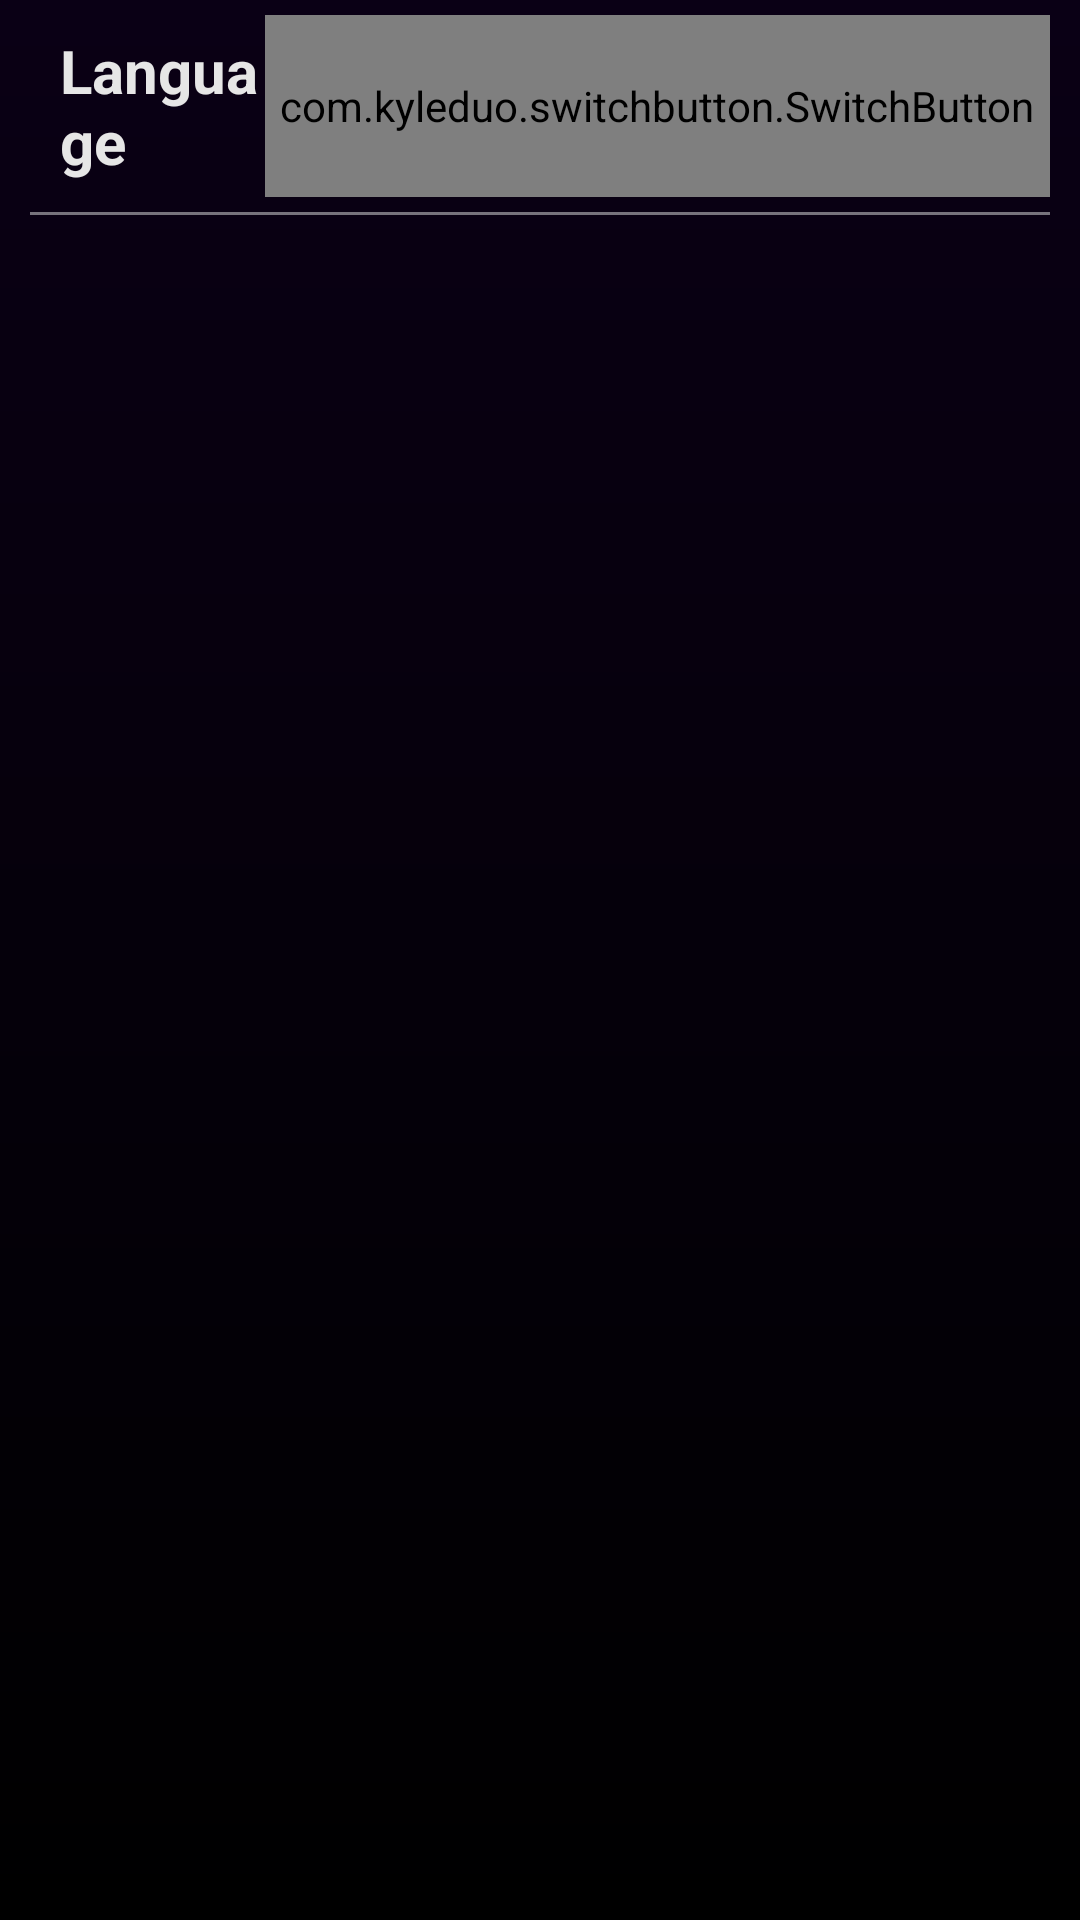

Layout XML and referenced resources for this Android screen:
<!-- AndroidManifest.xml: application theme AppTheme -->
<!-- res/layout/settings_layout.xml -->
<?xml version="1.0" encoding="utf-8"?>
<LinearLayout xmlns:android="http://schemas.android.com/apk/res/android"
    android:layout_width="match_parent"
    android:layout_height="match_parent"
    xmlns:app="http://schemas.android.com/apk/res-auto"
    android:background="@drawable/app_background"
    android:orientation="vertical">

    <LinearLayout
        android:layout_width="match_parent"
        android:layout_height="wrap_content"
        android:layout_marginTop="5dp"
        android:layout_marginBottom="5dp"
        android:orientation="horizontal">
        <TextView
            android:layout_width="match_parent"
            android:layout_height="wrap_content"
            android:paddingLeft="20dp"
            android:paddingTop="5dp"
            android:layout_weight="1"
            android:paddingBottom="5dp"
            android:text="Language"
            android:textColor="@color/colorAccent"
            android:textSize="20sp"
            android:textStyle="bold"/>

        <com.kyleduo.switchbutton.SwitchButton
            android:id="@+id/languageSwitch"
            android:layout_width="wrap_content"
            android:layout_height="match_parent"
            android:gravity="center_vertical"
            android:checked="true"
            app:kswBackColor="@color/colorAccent25"
            app:kswThumbColor="@color/colorPink"
            app:kswTextOn="English"
            app:kswTextOff="@string/bangla"
            android:textColor="@color/colorAccent"
            android:padding="5dp"
            android:textSize="14sp"
            app:kswTextExtra="10dp"
            android:textStyle="bold"
            android:layout_marginRight="10dp">
        </com.kyleduo.switchbutton.SwitchButton>
    </LinearLayout>

    <View
        android:layout_width="match_parent"
        android:layout_height="1dp"
        android:background="@color/colorAccent50"
        android:layout_marginLeft="10dp"
        android:layout_marginRight="10dp"/>

</LinearLayout>
<!-- resources referenced by this layout -->
<resources>
  <color name="colorAccent">#e6e6e6</color>
  <color name="colorAccent25">#40e6e6e6</color>
  <color name="colorAccent50">#80e6e6e6</color>
  <color name="colorPink">#4d0332</color>
  <!-- drawable app_background (drawable) -->
  <?xml version="1.0" encoding="utf-8"?>
  <shape android:shape="rectangle" xmlns:android="http://schemas.android.com/apk/res/android">
      <gradient
          android:angle="-90"
          android:endColor="@color/colorPrimaryDark"
          android:startColor="@color/colorDeep"
          android:type="linear"/>
  </shape>
  <string name="bangla">বাংলা</string>
  <style name="AppTheme" parent="Theme.AppCompat.Light.NoActionBar">
          
          <item name="colorPrimary">@color/colorPrimary</item>
          <item name="colorPrimaryDark">@color/colorPrimaryDark</item>
          <item name="colorAccent">@color/colorAccent</item>
          <item name="android:actionMenuTextAppearance">@style/customActionBar</item>
      </style>
  <color name="colorPrimaryDark">#000000</color>
  <color name="colorDeep">#0a0015</color>
  <color name="colorPrimary">#1a1a1a</color>
  <style name="customActionBar" parent="@android:style/TextAppearance.Holo.Widget.ActionBar.Menu">
          <item name="android:textSize">30sp</item>
      </style>
</resources>
